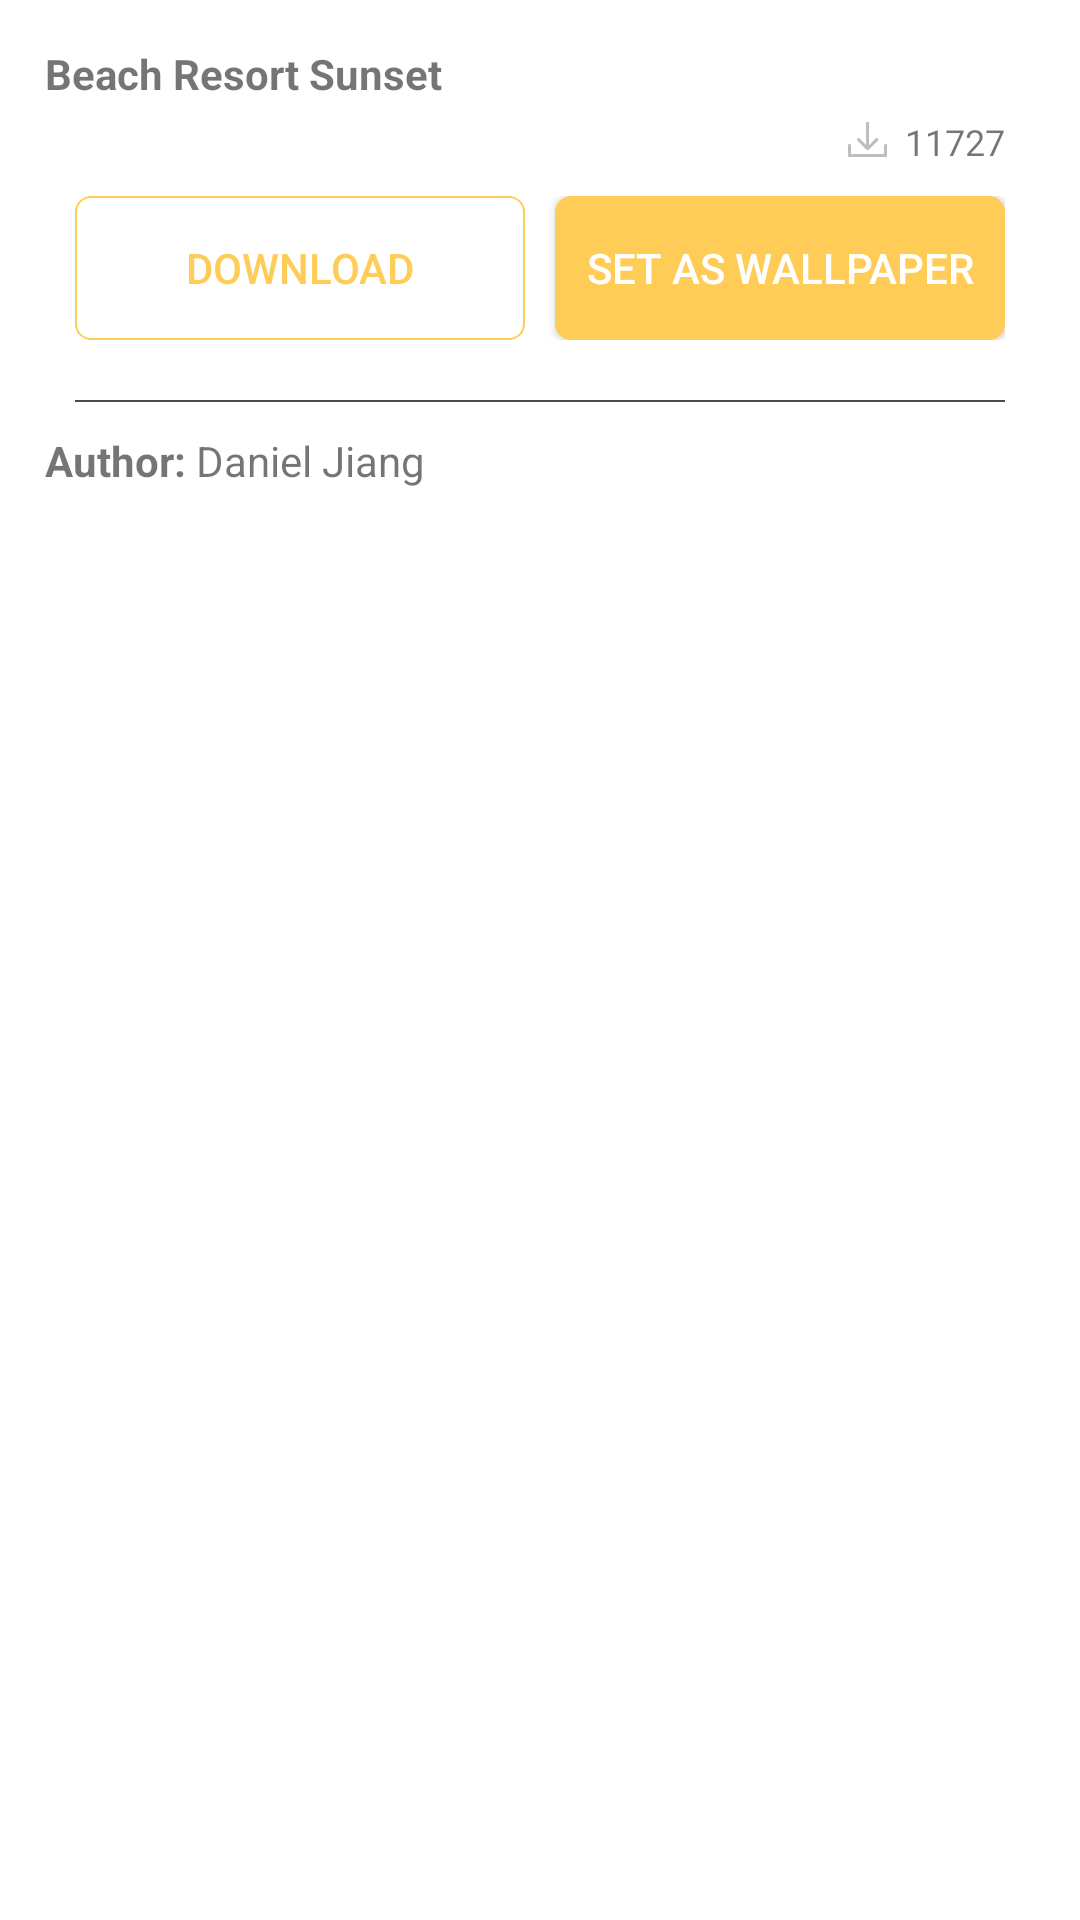

Produce the Android XML layout that renders to this screen, including the resource entries it uses.
<!-- AndroidManifest.xml: application theme AppTheme -->
<!-- res/layout/content_detail_image.xml -->
<?xml version="1.0" encoding="utf-8"?>
<android.support.design.widget.CoordinatorLayout xmlns:android="http://schemas.android.com/apk/res/android"
    xmlns:app="http://schemas.android.com/apk/res-auto"
    xmlns:tools="http://schemas.android.com/tools"
    android:layout_width="match_parent"
    android:layout_height="match_parent"
    app:layout_behavior="@string/appbar_scrolling_view_behavior"
    tools:context=".DetailImageActivity"
    tools:showIn="@layout/activity_detail_image">

    <LinearLayout
        android:layout_width="match_parent"
        android:layout_height="match_parent"
        android:background="#fff"
        android:orientation="vertical"
        android:padding="15dp">

        <TextView
            android:id="@+id/tvTitleDetailImage"
            android:layout_width="250dp"
            android:layout_height="wrap_content"
            android:layout_marginBottom="5dp"
            android:gravity="left"
            android:text="Beach Resort Sunset"
            android:textSize="14sp"
            android:textStyle="bold" />

        <LinearLayout
            android:layout_width="match_parent"
            android:layout_height="wrap_content"
            android:layout_marginRight="10dp"
            android:gravity="right">

            <ImageView
                android:layout_width="15dp"
                android:layout_height="15dp"
                android:layout_gravity="right"
                android:layout_marginRight="5dp"
                android:src="@mipmap/ic_download" />

            <TextView
                android:id="@+id/tvCountViewDetailImage"
                android:layout_width="wrap_content"
                android:layout_height="wrap_content"
                android:layout_gravity="right"
                android:gravity="left"
                android:text="11727"
                android:textSize="12sp" />
        </LinearLayout>


        <LinearLayout
            android:layout_width="match_parent"
            android:layout_height="wrap_content"
            android:orientation="horizontal"
            android:padding="10dp">

            <Button
                android:id="@+id/btnDownloadImage"
                android:layout_width="0dp"
                android:layout_height="wrap_content"
                android:layout_marginRight="5dp"
                android:layout_weight="1"
                android:background="@drawable/border_button"
                android:text="DOWNLOAD"
                android:textColor="@color/colorAccent" />


            <Button
                android:id="@+id/btnSetWallpaper"
                android:layout_width="0dp"
                android:layout_height="wrap_content"
                android:layout_marginLeft="5dp"
                android:layout_weight="1"
                android:background="@drawable/border_button_setwallpaper"
                android:text="SET AS WALLPAPER"
                android:textColor="@color/white" />
        </LinearLayout>

        <View
            android:layout_width="match_parent"
            android:layout_height="0.7dp"
            android:layout_margin="10dp"
            android:background="#4b4a4a" />

        <LinearLayout
            android:layout_width="match_parent"
            android:layout_height="wrap_content"
            android:layout_marginBottom="20dp">

            <TextView
                android:layout_width="wrap_content"
                android:layout_height="wrap_content"
                android:text="Author: "
                android:textStyle="bold" />

            <TextView
                android:id="@+id/tvAuthorName"
                android:layout_width="wrap_content"
                android:layout_height="wrap_content"
                android:text="Daniel Jiang"
                android:textStyle="normal" />

        </LinearLayout>

        
        
        
        
        
    </LinearLayout>

</android.support.design.widget.CoordinatorLayout>
<!-- res/layout/activity_detail_image.xml (included above) -->
<?xml version="1.0" encoding="utf-8"?>
<android.support.design.widget.CoordinatorLayout xmlns:android="http://schemas.android.com/apk/res/android"
    xmlns:app="http://schemas.android.com/apk/res-auto"
    xmlns:fresco="http://schemas.android.com/apk/res-auto"
    android:id="@+id/LayoutDetailImage"
    android:layout_width="match_parent"
    android:layout_height="match_parent"
    android:background="#ffffff">

    <FrameLayout
        android:layout_width="match_parent"
        android:layout_height="match_parent"
        android:orientation="vertical">

        <ScrollView
            android:layout_width="match_parent"
            android:layout_height="wrap_content">

            <LinearLayout
                android:layout_width="match_parent"
                android:layout_height="wrap_content"
                android:orientation="vertical">

                <ImageView
                    android:id="@+id/ivDetail"
                    android:layout_width="match_parent"
                    android:layout_height="wrap_content"
                    android:adjustViewBounds="true"
                    android:scaleType="centerCrop"
                    android:src="@mipmap/cover"
                    android:visibility="visible" />

                <com.facebook.drawee.view.SimpleDraweeView
                    android:id="@+id/fDetail"
                    android:layout_width="match_parent"
                    android:layout_height="wrap_content"
                    android:visibility="gone" />

                <include layout="@layout/content_detail_image" />
            </LinearLayout>

        </ScrollView>

        <android.support.v7.widget.Toolbar
            android:id="@+id/toolbar1"
            android:layout_width="match_parent"
            android:layout_height="wrap_content"
            android:background="@android:color/transparent" />
    </FrameLayout>

    <android.support.design.widget.FloatingActionButton
        android:id="@+id/fabFavorite"
        android:layout_width="wrap_content"
        android:layout_height="wrap_content"
        android:layout_margin="4dp"
        android:src="@mipmap/ic_favorite"
        app:layout_anchor="@id/ivDetail"
        app:layout_anchorGravity="bottom|right|end" />

</android.support.design.widget.CoordinatorLayout>
<!-- resources referenced by this layout -->
<resources>
  <color name="colorAccent">#ffcd57</color>
  <color name="white">#ffffff</color>
  <!-- drawable border_button (drawable) -->
  <?xml version="1.0" encoding="utf-8"?>
  <shape xmlns:android="http://schemas.android.com/apk/res/android"
      android:shape="rectangle">
      <corners android:radius="5dp" />
      <stroke
          android:width="2px"
          android:color="@color/colorAccent" />
  
  </shape>
  <!-- drawable border_button_setwallpaper (drawable) -->
  <?xml version="1.0" encoding="utf-8"?>
  <shape xmlns:android="http://schemas.android.com/apk/res/android"
      android:shape="rectangle">
      <corners android:radius="5dp" />
      <solid android:color="@color/colorAccent" />
      <stroke
          android:width="2px"
          android:color="@color/colorAccent" />
  </shape>
  <!-- mipmap cover: png bitmap (drawable-v21, 642095 bytes) -->
  <!-- mipmap ic_download: png bitmap (mipmap-hdpi, 634 bytes) -->
  <!-- mipmap ic_favorite: png bitmap (mipmap-hdpi, 831 bytes) -->
  <style name="AppTheme" parent="Theme.AppCompat.Light.DarkActionBar">
          
          <item name="colorPrimary">@color/colorPrimary</item>
          <item name="colorPrimaryDark">@color/colorPrimaryDark</item>
          <item name="colorAccent">@color/colorAccent</item>
      </style>
  <color name="colorPrimary">#751532</color>
  <color name="colorPrimaryDark">#731a36</color>
</resources>
